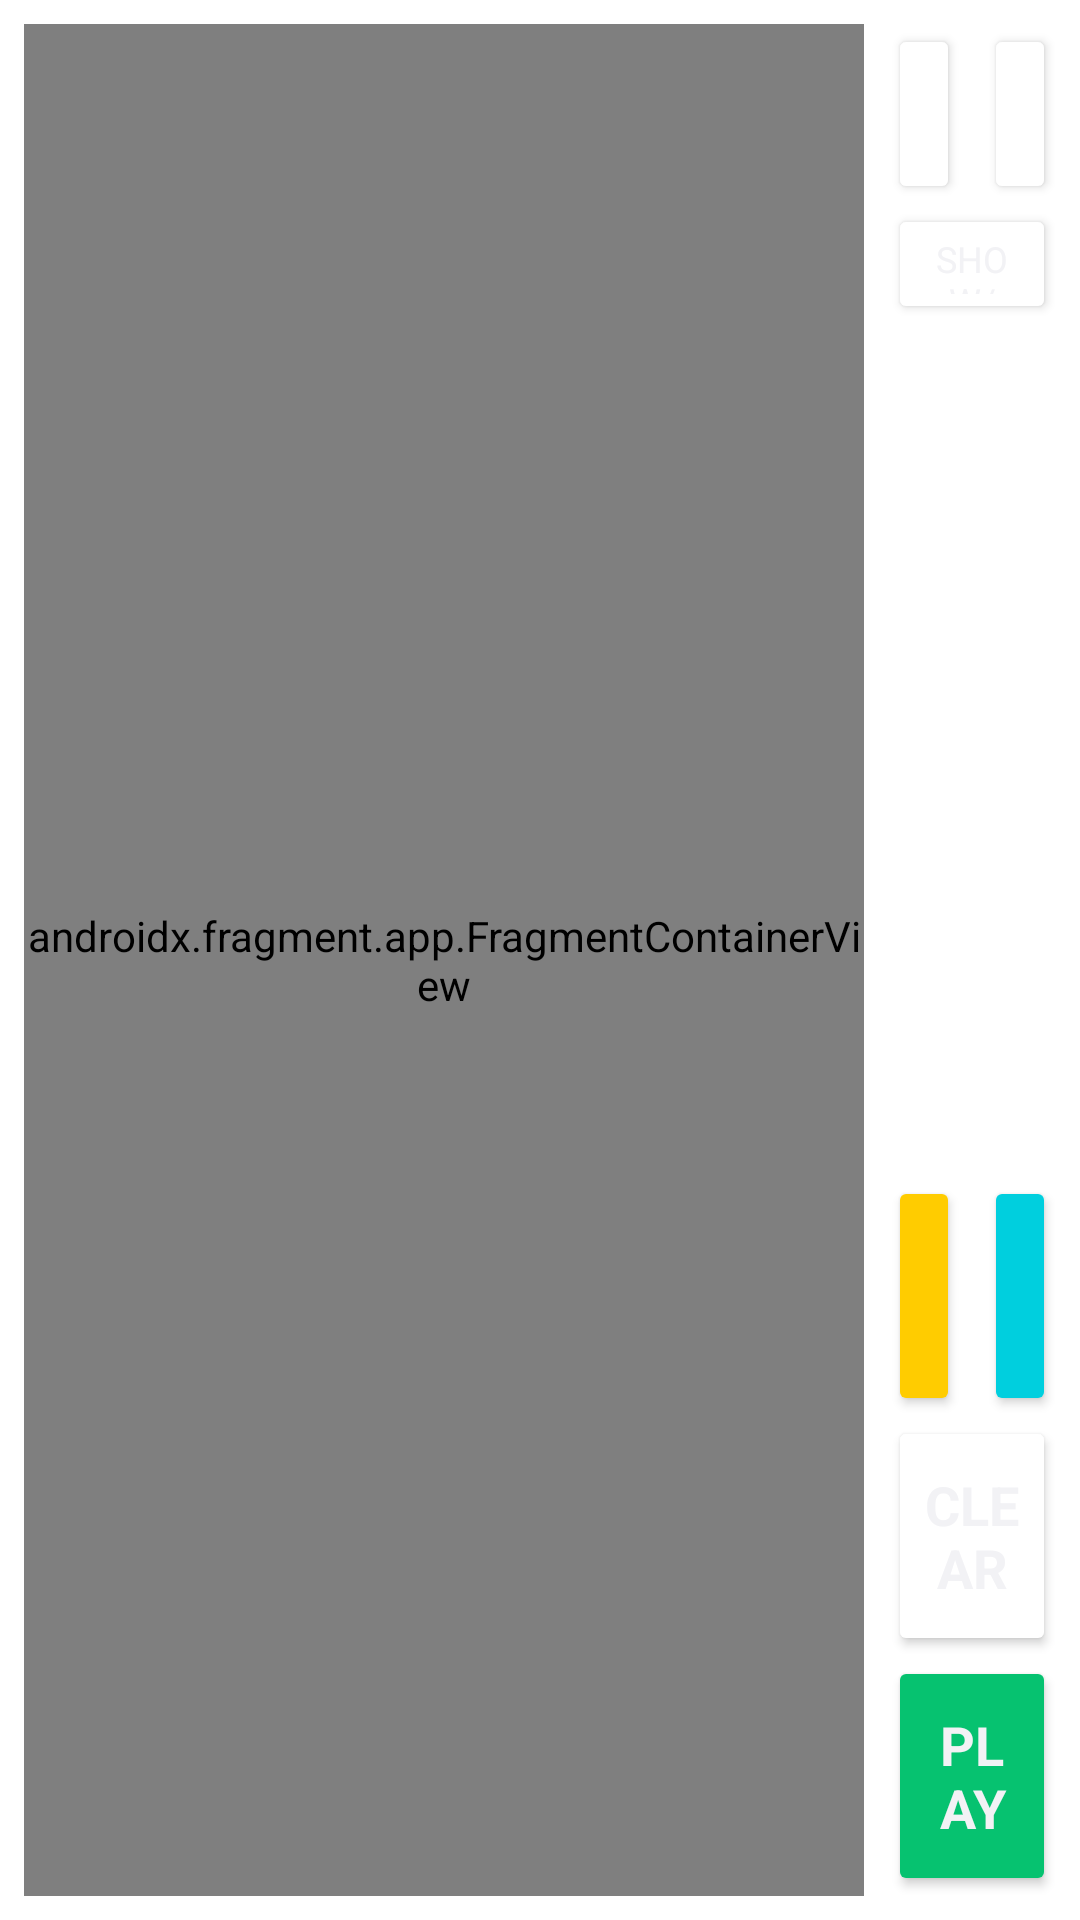

Here is an Android app screen rendered from its layout file. Give the layout XML and the strings, colors and styles it references.
<!-- AndroidManifest.xml: application theme Theme.PaperSynth -->
<!-- res/layout/activity_main.xml -->
<?xml version="1.0" encoding="utf-8"?>
<androidx.constraintlayout.widget.ConstraintLayout xmlns:android="http://schemas.android.com/apk/res/android"
    xmlns:app="http://schemas.android.com/apk/res-auto"
    xmlns:tools="http://schemas.android.com/tools"
    android:layout_width="match_parent"
    android:layout_height="match_parent"
    tools:context=".activities.MainActivity">

    <Button
        android:id="@+id/btn_save_canvas"
        android:layout_width="0dp"
        android:layout_height="60dp"
        android:layout_marginStart="4dp"
        android:layout_marginTop="8dp"
        android:layout_marginEnd="8dp"
        android:insetTop="0dp"
        android:insetBottom="8dp"
        android:text="SAVE"
        android:textAppearance="@style/TextAppearance.AppCompat.Small"
        android:textColor="@color/canvasD"
        android:textSize="11sp"
        app:backgroundTint="@color/elementD"
        app:icon="@android:drawable/ic_menu_save"
        app:iconTint="@color/mainD"
        app:layout_constraintEnd_toEndOf="parent"
        app:layout_constraintHorizontal_weight="0.5"
        app:layout_constraintStart_toEndOf="@+id/btn_load_canvas"
        app:layout_constraintTop_toTopOf="parent" />

    <Button
        android:id="@+id/btn_toggle_grid"
        android:layout_width="0dp"
        android:layout_height="40dp"
        android:layout_marginStart="8dp"
        android:layout_marginEnd="8dp"
        android:insetTop="0dp"
        android:insetBottom="8dp"
        android:text="SHOW/HIDE GRID"
        android:textAppearance="@style/TextAppearance.AppCompat.Small"
        android:textColor="@color/brushL"
        android:textSize="12sp"
        app:backgroundTint="@color/elementD"
        app:layout_constraintEnd_toEndOf="parent"
        app:layout_constraintHorizontal_weight="0.5"
        app:layout_constraintStart_toEndOf="@+id/fragment_container_view"
        app:layout_constraintTop_toBottomOf="@+id/btn_save_canvas" />

    <Button
        android:id="@+id/btn_load_canvas"
        android:layout_width="0dp"
        android:layout_height="60dp"
        android:layout_marginStart="8dp"
        android:layout_marginTop="8dp"
        android:layout_marginEnd="4dp"
        android:insetTop="0dp"
        android:insetBottom="8dp"
        android:textAppearance="@style/TextAppearance.AppCompat.Small"
        android:textColor="@color/canvasD"
        android:textSize="11sp"
        app:backgroundTint="@color/elementD"
        app:icon="@android:drawable/ic_menu_upload"
        app:iconTint="@color/mainD"
        app:layout_constraintEnd_toStartOf="@+id/btn_save_canvas"
        app:layout_constraintHorizontal_weight="0.5"
        app:layout_constraintStart_toEndOf="@+id/fragment_container_view"
        app:layout_constraintTop_toTopOf="parent"
        app:rippleColor="@color/brushL" />

    <androidx.fragment.app.FragmentContainerView
        android:id="@+id/fragment_container_view"
        android:name="com.example.papersynth.fragments.CanvasFragment"
        android:layout_width="0dp"
        android:layout_height="0dp"
        android:layout_marginStart="8dp"
        android:layout_marginTop="8dp"
        android:layout_marginBottom="8dp"
        app:layout_constraintBottom_toBottomOf="parent"
        app:layout_constraintEnd_toStartOf="@+id/canvas_splitter"
        app:layout_constraintHorizontal_bias="0.0"
        app:layout_constraintStart_toStartOf="parent"
        app:layout_constraintTop_toTopOf="parent"
        app:layout_constraintVertical_bias="0.0"
        tools:layout="@layout/fragment_canvas" />

    <Button
        android:id="@+id/btn_play_wave"
        android:layout_width="0dp"
        android:layout_height="80dp"
        android:layout_marginStart="8dp"
        android:layout_marginEnd="8dp"
        android:layout_marginBottom="8dp"
        android:insetTop="8dp"
        android:insetBottom="0dp"
        android:text="PLAY"
        android:textAppearance="@style/TextAppearance.AppCompat.Medium"
        android:textColor="@color/brushL"
        android:textStyle="bold"
        app:backgroundTint="@color/greenD"
        app:layout_constraintBottom_toBottomOf="parent"
        app:layout_constraintEnd_toEndOf="parent"
        app:layout_constraintStart_toStartOf="@+id/canvas_splitter" />

    <Button
        android:id="@+id/btn_clear"
        android:layout_width="0dp"
        android:layout_height="80dp"
        android:layout_marginStart="8dp"
        android:layout_marginEnd="8dp"
        android:insetTop="8dp"
        android:insetBottom="0dp"
        android:text="CLEAR"
        android:textAppearance="@style/TextAppearance.AppCompat.Medium"
        android:textColor="@color/brushL"
        android:textStyle="bold"
        app:backgroundTint="@color/elementD"
        app:layout_constraintBottom_toTopOf="@+id/btn_play_wave"
        app:layout_constraintEnd_toEndOf="parent"
        app:layout_constraintHorizontal_bias="1.0"
        app:layout_constraintStart_toEndOf="@+id/fragment_container_view" />

    <Button
        android:id="@+id/btn_oscillator_activity"
        android:layout_width="0dp"
        android:layout_height="80dp"
        android:layout_marginStart="8dp"
        android:layout_marginEnd="4dp"
        android:insetTop="8dp"
        android:insetBottom="0dp"
        android:text="EDIT WAVE"
        android:textAppearance="@style/TextAppearance.AppCompat.Small"
        android:textColor="@color/canvasD"
        android:textSize="10sp"
        app:backgroundTint="@color/yellowD"
        app:layout_constraintBottom_toTopOf="@+id/btn_clear"
        app:layout_constraintEnd_toStartOf="@+id/btn_apply_wave"
        app:layout_constraintHorizontal_weight="0.5"
        app:layout_constraintStart_toEndOf="@+id/fragment_container_view" />

    <Button
        android:id="@+id/btn_apply_wave"
        android:layout_width="0dp"
        android:layout_height="80dp"
        android:layout_marginStart="4dp"
        android:layout_marginEnd="8dp"
        android:insetTop="8dp"
        android:insetBottom="0dp"
        android:text="APPLY WAVE"
        android:textAppearance="@style/TextAppearance.AppCompat.Small"
        android:textColor="@color/canvasD"
        android:textSize="10sp"
        app:backgroundTint="@color/tealD"
        app:layout_constraintBottom_toTopOf="@+id/btn_clear"
        app:layout_constraintEnd_toEndOf="parent"
        app:layout_constraintHorizontal_weight="0.5"
        app:layout_constraintStart_toEndOf="@+id/btn_oscillator_activity" />

    <androidx.constraintlayout.widget.Guideline
        android:id="@+id/canvas_splitter"
        android:layout_width="wrap_content"
        android:layout_height="wrap_content"
        android:orientation="vertical"
        app:layout_constraintGuide_percent="0.8" />

</androidx.constraintlayout.widget.ConstraintLayout>
<!-- res/layout/fragment_canvas.xml (included above) -->
<?xml version="1.0" encoding="utf-8"?>
<androidx.constraintlayout.widget.ConstraintLayout xmlns:android="http://schemas.android.com/apk/res/android"
    xmlns:app="http://schemas.android.com/apk/res-auto"
    xmlns:tools="http://schemas.android.com/tools"
    android:id="@+id/canvas_fragment_layout"
    android:layout_width="match_parent"
    android:layout_height="match_parent"
    tools:context=".fragments.CanvasFragment">

    <com.example.papersynth.views.CanvasView
        android:id="@+id/canvas_view"
        android:layout_width="wrap_content"
        android:layout_height="wrap_content"
        android:background="@color/canvasD"
        app:layout_constraintBottom_toBottomOf="parent"
        app:layout_constraintEnd_toEndOf="parent"
        app:layout_constraintStart_toStartOf="parent"
        app:layout_constraintTop_toTopOf="parent" />

</androidx.constraintlayout.widget.ConstraintLayout>
<!-- resources referenced by this layout -->
<resources>
  <color name="brushL">#F2F2F5</color>
  <color name="canvasD">#1C1C28</color>
  <color name="greenD">#06C270</color>
  <color name="mainD">#555770</color>
  <color name="tealD">#00CFDE</color>
  <color name="yellowD">#FFCC00</color>
  <style name="Theme.PaperSynth" parent="Theme.MaterialComponents.DayNight.DarkActionBar">
          
          <item name="colorPrimary">@color/purple_500</item>
          <item name="colorPrimaryVariant">@color/purple_700</item>
          <item name="colorOnPrimary">@color/white</item>
          
          <item name="colorSecondary">@color/teal_200</item>
          <item name="colorSecondaryVariant">@color/teal_700</item>
          <item name="colorOnSecondary">@color/black</item>
          
          <item name="android:statusBarColor" tools:targetApi="l">?attr/colorPrimaryVariant</item>
          
      </style>
  <color name="purple_500">#FF6200EE</color>
  <color name="purple_700">#FF3700B3</color>
  <color name="white">#FFFFFFFF</color>
  <color name="teal_200">#FF03DAC5</color>
  <color name="teal_700">#FF018786</color>
  <color name="black">#FF000000</color>
</resources>
